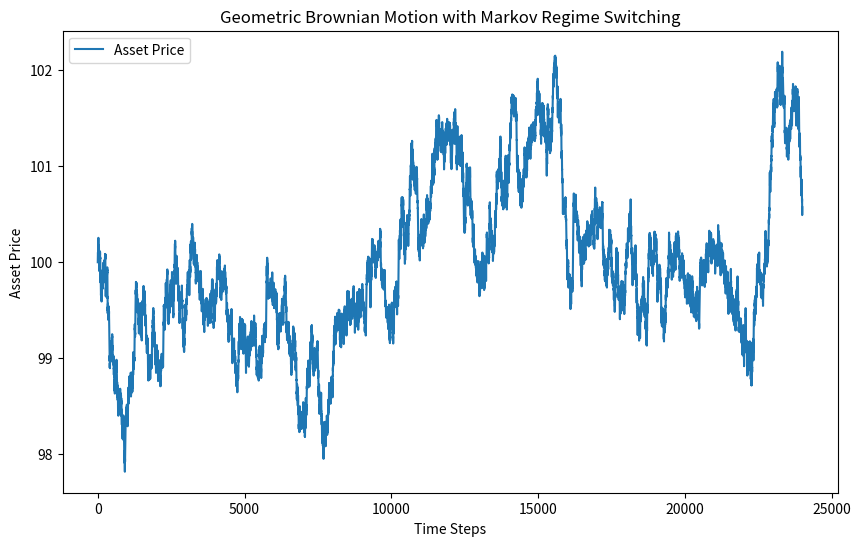
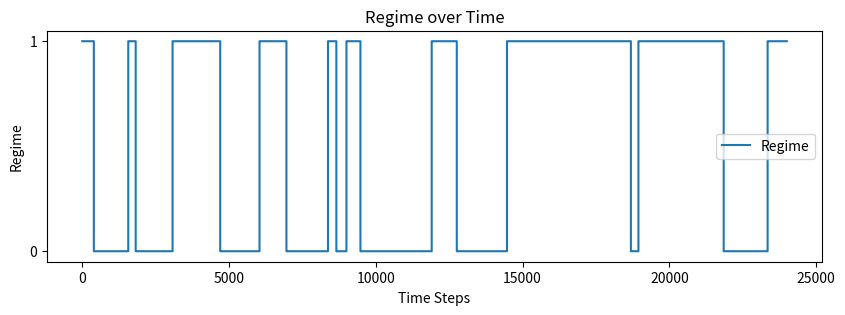

Write the Python code that produced these figures, in order.
import numpy as np
import matplotlib.pyplot as plt
# Switch according to the Markov Chain
def markov_regime_switch(current_state, transition_matrix):
    """
    Given a current state and a transition matrix, return the next state based on probabilities.
    """
    return np.random.choice(len(transition_matrix), p=transition_matrix[current_state])

# Generate the GBM
def Geom_Brow_sim_with_markov(num_sim, n_steps, T, S0, intervals, transition_matrix, max_interval_steps=400):
    # time step size
    dt = T / n_steps
    # save the sim with shape [n_steps, num_sim] to exclude the initial value
    S = np.zeros((n_steps, num_sim))
    S[0, :] = S0
    
    # Initialize regime tracking arrays
    regimes = np.zeros(n_steps, dtype=int)
    regime_lengths = [] 
    # Start t
    current_t = 0
    # Randomly Choose start
    current_state = np.random.choice([0, 1], p=[0.5, 0.5])
    
    while current_t < n_steps:
        # Get the parameters for the current regime
        mu, sigma = intervals[current_state][:2]
        
        # Generate the number of steps in the current regime
        interval_steps = np.random.randint(100, max_interval_steps)  # Random interval length
        interval_steps = min(interval_steps, n_steps - current_t)  # Ensure we don't exceed total steps
        
        # Store the regime and its length
        regime_lengths.append(interval_steps)
        regimes[current_t:current_t + interval_steps] = current_state
        
        # Simulate for this regime
        for i in range(num_sim):
            for t in range(current_t + 1, current_t + interval_steps + 1):
                if t >= n_steps:  # Prevent out-of-bounds indexing
                    break
                Z = np.random.standard_normal()
                S[t, i] = S[t-1, i] * np.exp((mu - 0.5 * sigma**2) * dt + sigma * np.sqrt(dt) * Z)

        current_t += interval_steps

        # Switch to the next regime based on the Markov process
        current_state = markov_regime_switch(current_state, transition_matrix)

    return S, regimes, regime_lengths
# use n_step 12000, and widnow length 600



if __name__ == '__main__':
    # Parameters
    n_steps = 24000    
    T = 1         
    S0 = 100          
    num_sim = 1

    # Intervals
    intervals = [
        (0.2, 0.05),   # Regime 0
        (-0.2, 0.05),   # Regime 1
    ]

    # Regimes
    transition_matrix = np.array([
        [0.85, 0.15],
        [0.15, 0.85],
    ])



    S, regimes, regime_lengths = Geom_Brow_sim_with_markov(num_sim, n_steps, T, S0, intervals, transition_matrix)

    # Plot the simulated asset price path
    plt.figure(figsize=(10, 6))
    plt.plot(np.arange(n_steps), S[:, 0], label='Asset Price')
    plt.title('Geometric Brownian Motion with Markov Regime Switching')
    plt.xlabel('Time Steps')
    plt.ylabel('Asset Price')
    plt.legend()
    plt.show()

    # Plot the regime over time using a step plot
    plt.figure(figsize=(10, 3))
    plt.step(np.arange(n_steps), regimes, where='post', label='Regime')
    plt.title('Regime over Time')
    plt.xlabel('Time Steps')
    plt.ylabel('Regime')
    plt.yticks([0, 1])
    plt.legend()
    plt.show()
